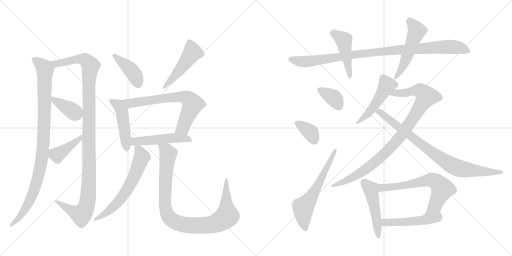
t = 0.00 s
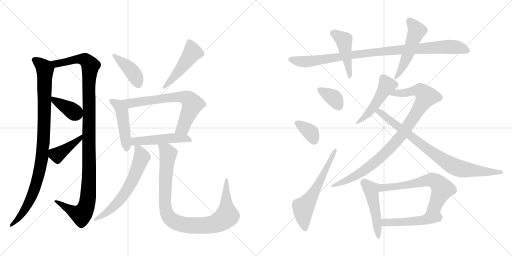
t = 3.44 s
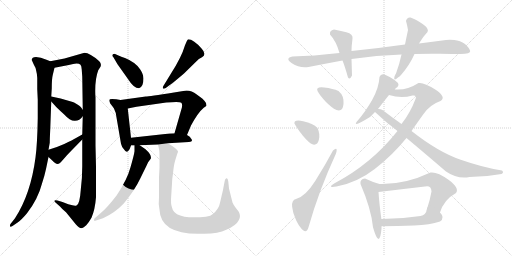
t = 6.87 s
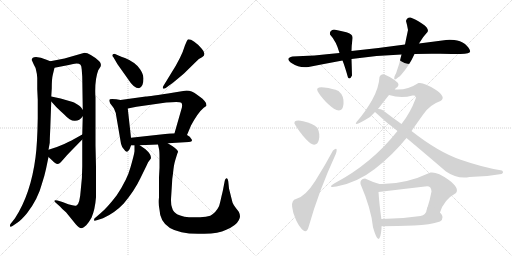
t = 10.31 s
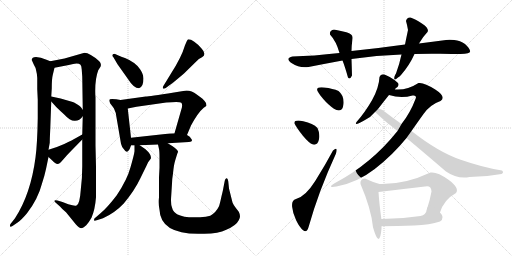
t = 13.74 s
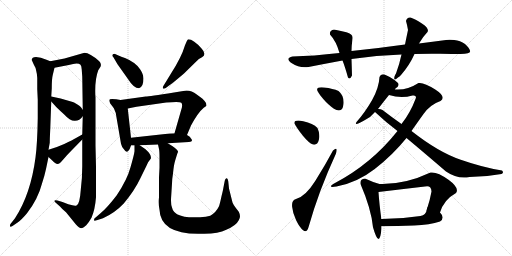
t = 17.18 s

The animated SVG that drew these frames (rendered in a browser with its animation timeline set to each time). Animation: 23 CSS @keyframes rules; one cycle of 17.18 s.

<svg version="1.1" viewBox="0 0 2048 1024" xmlns="http://www.w3.org/2000/svg">
  <g stroke="lightgray" stroke-dasharray="1,1" stroke-width="1" transform="scale(4, 4)">
    <line x1="0" y1="0" x2="256" y2="256"></line>
    <line x1="256" y1="0" x2="0" y2="256"></line>
    <line x1="128" y1="0" x2="128" y2="256"></line>
    <line x1="0" y1="128" x2="256" y2="128"></line>
    <line x1="256" y1="0" x2="512" y2="256"></line>
    <line x1="512" y1="0" x2="256" y2="256"></line>
    <line x1="384" y1="0" x2="384" y2="256"></line>
    <line x1="256" y1="128" x2="512" y2="128"></line>
  </g>
<g transform="scale(1, -1) translate(0, -850)">
   <style type="text/css">
    @keyframes keyframes0 {
      from {
       stroke: black;
       stroke-dashoffset: 967;
       stroke-width: 128;
       }
       76% {
       animation-timing-function: step-end;
       stroke: black;
       stroke-dashoffset: 0;
       stroke-width: 128;
       }
       to {
       stroke: black;
       stroke-width: 1024;
       }
       }
       #make-me-a-hanzi-animation-0 {
         animation: keyframes0 1.036947s both;
         animation-delay: 0.000000s;
         animation-timing-function: linear;
       }
    @keyframes keyframes1 {
      from {
       stroke: black;
       stroke-dashoffset: 1140;
       stroke-width: 128;
       }
       79% {
       animation-timing-function: step-end;
       stroke: black;
       stroke-dashoffset: 0;
       stroke-width: 128;
       }
       to {
       stroke: black;
       stroke-width: 1024;
       }
       }
       #make-me-a-hanzi-animation-1 {
         animation: keyframes1 1.177734s both;
         animation-delay: 1.036947s;
         animation-timing-function: linear;
       }
    @keyframes keyframes2 {
      from {
       stroke: black;
       stroke-dashoffset: 379;
       stroke-width: 128;
       }
       55% {
       animation-timing-function: step-end;
       stroke: black;
       stroke-dashoffset: 0;
       stroke-width: 128;
       }
       to {
       stroke: black;
       stroke-width: 1024;
       }
       }
       #make-me-a-hanzi-animation-2 {
         animation: keyframes2 0.558431s both;
         animation-delay: 2.214681s;
         animation-timing-function: linear;
       }
    @keyframes keyframes3 {
      from {
       stroke: black;
       stroke-dashoffset: 410;
       stroke-width: 128;
       }
       57% {
       animation-timing-function: step-end;
       stroke: black;
       stroke-dashoffset: 0;
       stroke-width: 128;
       }
       to {
       stroke: black;
       stroke-width: 1024;
       }
       }
       #make-me-a-hanzi-animation-3 {
         animation: keyframes3 0.583659s both;
         animation-delay: 2.773112s;
         animation-timing-function: linear;
       }
    @keyframes keyframes4 {
      from {
       stroke: black;
       stroke-dashoffset: 412;
       stroke-width: 128;
       }
       57% {
       animation-timing-function: step-end;
       stroke: black;
       stroke-dashoffset: 0;
       stroke-width: 128;
       }
       to {
       stroke: black;
       stroke-width: 1024;
       }
       }
       #make-me-a-hanzi-animation-4 {
         animation: keyframes4 0.585286s both;
         animation-delay: 3.356771s;
         animation-timing-function: linear;
       }
    @keyframes keyframes5 {
      from {
       stroke: black;
       stroke-dashoffset: 482;
       stroke-width: 128;
       }
       61% {
       animation-timing-function: step-end;
       stroke: black;
       stroke-dashoffset: 0;
       stroke-width: 128;
       }
       to {
       stroke: black;
       stroke-width: 1024;
       }
       }
       #make-me-a-hanzi-animation-5 {
         animation: keyframes5 0.642253s both;
         animation-delay: 3.942057s;
         animation-timing-function: linear;
       }
    @keyframes keyframes6 {
      from {
       stroke: black;
       stroke-dashoffset: 468;
       stroke-width: 128;
       }
       60% {
       animation-timing-function: step-end;
       stroke: black;
       stroke-dashoffset: 0;
       stroke-width: 128;
       }
       to {
       stroke: black;
       stroke-width: 1024;
       }
       }
       #make-me-a-hanzi-animation-6 {
         animation: keyframes6 0.630859s both;
         animation-delay: 4.584310s;
         animation-timing-function: linear;
       }
    @keyframes keyframes7 {
      from {
       stroke: black;
       stroke-dashoffset: 684;
       stroke-width: 128;
       }
       69% {
       animation-timing-function: step-end;
       stroke: black;
       stroke-dashoffset: 0;
       stroke-width: 128;
       }
       to {
       stroke: black;
       stroke-width: 1024;
       }
       }
       #make-me-a-hanzi-animation-7 {
         animation: keyframes7 0.806641s both;
         animation-delay: 5.215169s;
         animation-timing-function: linear;
       }
    @keyframes keyframes8 {
      from {
       stroke: black;
       stroke-dashoffset: 490;
       stroke-width: 128;
       }
       61% {
       animation-timing-function: step-end;
       stroke: black;
       stroke-dashoffset: 0;
       stroke-width: 128;
       }
       to {
       stroke: black;
       stroke-width: 1024;
       }
       }
       #make-me-a-hanzi-animation-8 {
         animation: keyframes8 0.648763s both;
         animation-delay: 6.021810s;
         animation-timing-function: linear;
       }
    @keyframes keyframes9 {
      from {
       stroke: black;
       stroke-dashoffset: 622;
       stroke-width: 128;
       }
       67% {
       animation-timing-function: step-end;
       stroke: black;
       stroke-dashoffset: 0;
       stroke-width: 128;
       }
       to {
       stroke: black;
       stroke-width: 1024;
       }
       }
       #make-me-a-hanzi-animation-9 {
         animation: keyframes9 0.756185s both;
         animation-delay: 6.670573s;
         animation-timing-function: linear;
       }
    @keyframes keyframes10 {
      from {
       stroke: black;
       stroke-dashoffset: 955;
       stroke-width: 128;
       }
       76% {
       animation-timing-function: step-end;
       stroke: black;
       stroke-dashoffset: 0;
       stroke-width: 128;
       }
       to {
       stroke: black;
       stroke-width: 1024;
       }
       }
       #make-me-a-hanzi-animation-10 {
         animation: keyframes10 1.027181s both;
         animation-delay: 7.426758s;
         animation-timing-function: linear;
       }
    @keyframes keyframes11 {
      from {
       stroke: black;
       stroke-dashoffset: 965;
       stroke-width: 128;
       }
       76% {
       animation-timing-function: step-end;
       stroke: black;
       stroke-dashoffset: 0;
       stroke-width: 128;
       }
       to {
       stroke: black;
       stroke-width: 1024;
       }
       }
       #make-me-a-hanzi-animation-11 {
         animation: keyframes11 1.035319s both;
         animation-delay: 8.453939s;
         animation-timing-function: linear;
       }
    @keyframes keyframes12 {
      from {
       stroke: black;
       stroke-dashoffset: 450;
       stroke-width: 128;
       }
       59% {
       animation-timing-function: step-end;
       stroke: black;
       stroke-dashoffset: 0;
       stroke-width: 128;
       }
       to {
       stroke: black;
       stroke-width: 1024;
       }
       }
       #make-me-a-hanzi-animation-12 {
         animation: keyframes12 0.616211s both;
         animation-delay: 9.489258s;
         animation-timing-function: linear;
       }
    @keyframes keyframes13 {
      from {
       stroke: black;
       stroke-dashoffset: 501;
       stroke-width: 128;
       }
       62% {
       animation-timing-function: step-end;
       stroke: black;
       stroke-dashoffset: 0;
       stroke-width: 128;
       }
       to {
       stroke: black;
       stroke-width: 1024;
       }
       }
       #make-me-a-hanzi-animation-13 {
         animation: keyframes13 0.657715s both;
         animation-delay: 10.105469s;
         animation-timing-function: linear;
       }
    @keyframes keyframes14 {
      from {
       stroke: black;
       stroke-dashoffset: 353;
       stroke-width: 128;
       }
       53% {
       animation-timing-function: step-end;
       stroke: black;
       stroke-dashoffset: 0;
       stroke-width: 128;
       }
       to {
       stroke: black;
       stroke-width: 1024;
       }
       }
       #make-me-a-hanzi-animation-14 {
         animation: keyframes14 0.537272s both;
         animation-delay: 10.763184s;
         animation-timing-function: linear;
       }
    @keyframes keyframes15 {
      from {
       stroke: black;
       stroke-dashoffset: 355;
       stroke-width: 128;
       }
       54% {
       animation-timing-function: step-end;
       stroke: black;
       stroke-dashoffset: 0;
       stroke-width: 128;
       }
       to {
       stroke: black;
       stroke-width: 1024;
       }
       }
       #make-me-a-hanzi-animation-15 {
         animation: keyframes15 0.538900s both;
         animation-delay: 11.300456s;
         animation-timing-function: linear;
       }
    @keyframes keyframes16 {
      from {
       stroke: black;
       stroke-dashoffset: 599;
       stroke-width: 128;
       }
       66% {
       animation-timing-function: step-end;
       stroke: black;
       stroke-dashoffset: 0;
       stroke-width: 128;
       }
       to {
       stroke: black;
       stroke-width: 1024;
       }
       }
       #make-me-a-hanzi-animation-16 {
         animation: keyframes16 0.737467s both;
         animation-delay: 11.839355s;
         animation-timing-function: linear;
       }
    @keyframes keyframes17 {
      from {
       stroke: black;
       stroke-dashoffset: 489;
       stroke-width: 128;
       }
       61% {
       animation-timing-function: step-end;
       stroke: black;
       stroke-dashoffset: 0;
       stroke-width: 128;
       }
       to {
       stroke: black;
       stroke-width: 1024;
       }
       }
       #make-me-a-hanzi-animation-17 {
         animation: keyframes17 0.647949s both;
         animation-delay: 12.576823s;
         animation-timing-function: linear;
       }
    @keyframes keyframes18 {
      from {
       stroke: black;
       stroke-dashoffset: 918;
       stroke-width: 128;
       }
       75% {
       animation-timing-function: step-end;
       stroke: black;
       stroke-dashoffset: 0;
       stroke-width: 128;
       }
       to {
       stroke: black;
       stroke-width: 1024;
       }
       }
       #make-me-a-hanzi-animation-18 {
         animation: keyframes18 0.997070s both;
         animation-delay: 13.224772s;
         animation-timing-function: linear;
       }
    @keyframes keyframes19 {
      from {
       stroke: black;
       stroke-dashoffset: 822;
       stroke-width: 128;
       }
       73% {
       animation-timing-function: step-end;
       stroke: black;
       stroke-dashoffset: 0;
       stroke-width: 128;
       }
       to {
       stroke: black;
       stroke-width: 1024;
       }
       }
       #make-me-a-hanzi-animation-19 {
         animation: keyframes19 0.918945s both;
         animation-delay: 14.221842s;
         animation-timing-function: linear;
       }
    @keyframes keyframes20 {
      from {
       stroke: black;
       stroke-dashoffset: 475;
       stroke-width: 128;
       }
       61% {
       animation-timing-function: step-end;
       stroke: black;
       stroke-dashoffset: 0;
       stroke-width: 128;
       }
       to {
       stroke: black;
       stroke-width: 1024;
       }
       }
       #make-me-a-hanzi-animation-20 {
         animation: keyframes20 0.636556s both;
         animation-delay: 15.140788s;
         animation-timing-function: linear;
       }
    @keyframes keyframes21 {
      from {
       stroke: black;
       stroke-dashoffset: 625;
       stroke-width: 128;
       }
       67% {
       animation-timing-function: step-end;
       stroke: black;
       stroke-dashoffset: 0;
       stroke-width: 128;
       }
       to {
       stroke: black;
       stroke-width: 1024;
       }
       }
       #make-me-a-hanzi-animation-21 {
         animation: keyframes21 0.758626s both;
         animation-delay: 15.777344s;
         animation-timing-function: linear;
       }
    @keyframes keyframes22 {
      from {
       stroke: black;
       stroke-dashoffset: 484;
       stroke-width: 128;
       }
       61% {
       animation-timing-function: step-end;
       stroke: black;
       stroke-dashoffset: 0;
       stroke-width: 128;
       }
       to {
       stroke: black;
       stroke-width: 1024;
       }
       }
       #make-me-a-hanzi-animation-22 {
         animation: keyframes22 0.643880s both;
         animation-delay: 16.535970s;
         animation-timing-function: linear;
       }
</style>
<path d="M 127 610 L 135 592 Q 144 578 145 566 Q 148 556 149 538 L 149 493 L 151 451 L 151 377 Q 149 270 142 220 Q 123 74 60 -23 L 41 -47 L 40 -52 Q 39 -61 50 -54 L 72 -39 Q 87 -28 108 -3 Q 152 54 168 116 Q 179 150 184 174 L 194 222 L 194 251 L 199 279 Q 199 293 201 334 L 205 444 L 205 464 L 207 496 Q 207 535 211 550 L 218 579 C 222 597 222 597 201 605 L 186 611 Q 162 621 144 622 Q 127 622 127 610 Z" fill="lightgray"></path> 
<path d="M 329 292 L 329 185 Q 329 136 323 90 Q 319 32 306 28 Q 299 25 273 33 L 250 42 L 230 48 Q 218 51 218 47 Q 218 43 222 40 L 240 24 Q 249 13 264 1 L 303 -47 Q 317 -63 325 -63 Q 332 -63 345 -51 Q 355 -40 366 -21 Q 380 11 384 61 L 384 183 L 382 268 L 382 461 Q 381 469 381 479 Q 380 535 393 569 L 402 583 Q 407 595 397 605 Q 359 639 338 639 L 258 616 L 201 605 C 172 599 189 573 218 579 L 275 590 Q 312 602 322 591 Q 326 587 327 571 L 329 543 L 331 411 L 331 385 L 329 312 L 329 292 Z" fill="lightgray"></path> 
<path d="M 205 444 L 225 422 Q 242 405 258 391 Q 279 367 298 367 Q 318 366 331 385 C 341 398 341 398 331 411 L 323 422 Q 319 427 308 433 Q 300 440 277 446 Q 244 458 205 464 C 184 467 185 466 205 444 Z" fill="lightgray"></path> 
<path d="M 194 222 L 207 210 Q 222 194 230 194 Q 239 194 252 211 Q 265 227 286 248 L 329 292 C 350 313 355 327 329 312 L 304 298 Q 292 291 257 274 Q 221 258 194 251 C 170 244 172 242 194 222 Z" fill="lightgray"></path> 
<path d="M 453 622 L 470 593 L 514 531 Q 535 497 556 497 Q 574 503 574 536 Q 574 552 561 572 Q 544 600 500 618 Q 488 622 476 627 L 458 635 Q 449 635 449 627 Q 449 625 453 622 Z" fill="lightgray"></path> 
<path d="M 663 498 L 675 507 Q 688 515 736 556 L 786 605 Q 794 615 808 621 Q 828 632 807 655 Q 774 693 753 693 Q 751 693 747 685 L 740 669 Q 726 621 684 556 L 654 507 Q 651 503 651 499 Q 651 495 655 495 Q 659 495 663 498 Z" fill="lightgray"></path> 
<path d="M 482 450 L 465 453 Q 437 457 437 450 Q 437 443 441 436 L 451 423 Q 457 416 459 408 Q 463 402 465 386 L 484 275 Q 487 262 495 254 Q 507 234 516 250 Q 519 253 524 268 L 524 299 L 511 416 C 508 445 508 445 482 450 Z" fill="lightgray"></path> 
<path d="M 748 310 L 764 348 Q 792 400 815 419 Q 824 425 826 427 Q 826 430 824 438 Q 820 445 810 455 L 787 472 Q 760 493 733 486 L 696 480 Q 595 464 583 464 L 482 450 C 452 446 482 410 511 416 L 546 423 L 665 440 Q 719 445 725 439 Q 732 432 725 411 L 698 317 C 690 288 736 282 748 310 Z" fill="lightgray"></path> 
<path d="M 524 268 L 538 268 L 559 269 L 632 272 L 671 277 L 756 282 Q 775 283 764 296 Q 762 303 748 310 L 698 317 L 679 316 L 524 299 C 494 296 494 268 524 268 Z" fill="lightgray"></path> 
<path d="M 538 268 L 538 245 Q 536 229 522 181 Q 509 132 467 69 Q 428 18 402 -3 L 380 -22 Q 376 -24 376 -31 Q 375 -35 387 -31 L 412 -23 Q 459 -2 495 36 Q 539 89 561 136 L 585 185 Q 592 204 603 215 Q 608 230 582 253 L 559 269 C 538 284 538 284 538 268 Z" fill="lightgray"></path> 
<path d="M 632 272 L 636 254 Q 638 246 638 219 L 638 179 L 636 141 L 636 61 Q 633 36 638 11 Q 642 -85 792 -85 L 804 -85 Q 871 -87 905 -69 Q 945 -52 955 -31 Q 965 -16 955 3 L 942 20 Q 935 28 930 40 L 916 96 L 913 125 Q 911 137 907 137 Q 901 138 899 127 L 893 96 Q 893 93 886 65 Q 880 37 876 25 Q 864 0 841 -13 Q 826 -18 800 -19 L 756 -19 Q 737 -18 721 -12 Q 692 -3 688 20 Q 682 34 685 69 L 688 116 Q 688 132 692 156 Q 695 190 701 209 L 709 235 Q 712 241 712 245 Q 707 256 671 277 C 646 293 626 301 632 272 Z" fill="lightgray"></path> 
<path d="M 1658 634 Q 1708 636 1761 635 Q 1814 634 1842 634 Q 1883 634 1880.5 646 Q 1878 658 1860 674 Q 1841 689 1817 690.5 Q 1793 692 1784 690 Q 1731 683 1676 676 L 1620 672 Q 1514 657 1406 646 L 1358 638 Q 1252 626 1170 624 Q 1138 617 1167.5 597 Q 1197 577 1234 582 Q 1300 595 1370 608 L 1406 614 Q 1506 629 1606 632 L 1658 634 Z" fill="lightgray"></path> 
<path d="M 1406 646 Q 1406 665 1410 696 Q 1413 714 1385.5 721 Q 1358 728 1336 732 Q 1317 728 1320 712 Q 1345 685 1358 638 L 1370 608 Q 1379 586 1392 540 Q 1400 530 1408 548 Q 1407 584 1406 614 L 1406 646 Z" fill="lightgray"></path> 
<path d="M 1578 544 Q 1573 522 1592 540 Q 1598 543 1604 550 Q 1638 589 1658 634 L 1676 676 Q 1693 705 1710 722 Q 1718 736 1689 755 Q 1660 774 1642 780 Q 1628 782 1624 766 Q 1629 749 1632 730 Q 1626 702 1620 672 L 1606 632 Q 1598 594 1584 556 Q 1582 554 1578 544 Z" fill="lightgray"></path> 
<path d="M 1346 410 Q 1371 401 1374 434 Q 1377 467 1354 486 Q 1332 496 1297 500 Q 1262 504 1270 486 Q 1280 467 1303 443.5 Q 1326 420 1346 410 Z" fill="lightgray"></path> 
<path d="M 1252 272 Q 1270 268 1275.5 291 Q 1281 314 1270 338 Q 1252 358 1213 365.5 Q 1174 373 1178 356 Q 1188 336 1211.5 307.5 Q 1235 279 1252 272 Z" fill="lightgray"></path> 
<path d="M 1234 -59 Q 1274 84 1344 236 Q 1353 267 1332 248 Q 1301 190 1261.5 127 Q 1222 64 1184 54 Q 1166 50 1168.5 23.5 Q 1171 -3 1184.5 -31 Q 1198 -59 1212.5 -71 Q 1227 -83 1234 -59 Z" fill="lightgray"></path> 
<path d="M 1592 518 L 1578 530 Q 1562 542 1538 552 Q 1523 556 1518 542 Q 1516 499 1488 449 Q 1459 399 1426 362 Q 1413 343 1460 370 Q 1483 381 1500 402 L 1512 414 Q 1534 443 1556 470 C 1575 493 1565 466 1580 492 Q 1580 498 1590 502 Q 1597 511 1592 518 Z" fill="lightgray"></path> 
<path d="M 1590 326 Q 1486 195 1340 118 Q 1304 97 1346 104 Q 1428 119 1499 174 Q 1570 229 1626 298 L 1646 326 Q 1666 355 1694 394 Q 1721 432 1762 446 Q 1787 462 1741 492 Q 1695 522 1674 518 Q 1628 488 1580 492 C 1550 492 1527 477 1556 470 Q 1604 455 1650 468 Q 1669 471 1662 454 Q 1641 398 1606 354 L 1590 326 Z" fill="lightgray"></path> 
<path d="M 1500 402 Q 1540 364 1590 326 L 1626 298 Q 1699 237 1784 164 Q 1829 133 1878 142 Q 1942 142 2006 154 Q 2017 159 2008 168 Q 1932 180 1843 211 Q 1754 241 1646 326 L 1606 354 Q 1569 380 1530 410 Q 1521 415 1512 414 C 1483 420 1480 421 1500 402 Z" fill="lightgray"></path> 
<path d="M 1518 114 Q 1487 123 1460 136 Q 1439 134 1442 114 Q 1485 14 1492 -59 Q 1518 -150 1526 -65 L 1526 -55 L 1526 -30 Q 1517 35 1514 82 C 1512 112 1524 112 1518 114 Z" fill="lightgray"></path> 
<path d="M 1760 0 Q 1775 51 1824 78 Q 1839 98 1794 131 Q 1749 164 1722 160 Q 1618 111 1518 114 C 1488 114 1484 78 1514 82 Q 1605 93 1700 104 Q 1725 110 1726 84 Q 1720 50 1708 14 C 1699 -15 1750 -28 1760 0 Z" fill="lightgray"></path> 
<path d="M 1760 -36 Q 1781 -21 1760 0 C 1740 23 1715 43 1708 14 Q 1704 -11 1682 -14 Q 1605 -26 1526 -26 C 1496 -26 1491 -56 1526 -55 Q 1591 -54 1656 -52 Q 1720 -49 1760 -36 Z" fill="lightgray"></path> 
      <clipPath id="make-me-a-hanzi-clip-0">
      <path d="M 127 610 L 135 592 Q 144 578 145 566 Q 148 556 149 538 L 149 493 L 151 451 L 151 377 Q 149 270 142 220 Q 123 74 60 -23 L 41 -47 L 40 -52 Q 39 -61 50 -54 L 72 -39 Q 87 -28 108 -3 Q 152 54 168 116 Q 179 150 184 174 L 194 222 L 194 251 L 199 279 Q 199 293 201 334 L 205 444 L 205 464 L 207 496 Q 207 535 211 550 L 218 579 C 222 597 222 597 201 605 L 186 611 Q 162 621 144 622 Q 127 622 127 610 Z" fill="lightgray"></path>
      </clipPath>
      <path clip-path="url(#make-me-a-hanzi-clip-0)" d="M 139 610 L 169 588 L 180 572 L 177 358 L 168 221 L 132 77 L 82 -12 L 46 -50 " fill="none" id="make-me-a-hanzi-animation-0" stroke-dasharray="839 1678" stroke-linecap="round"></path>

      <clipPath id="make-me-a-hanzi-clip-1">
      <path d="M 329 292 L 329 185 Q 329 136 323 90 Q 319 32 306 28 Q 299 25 273 33 L 250 42 L 230 48 Q 218 51 218 47 Q 218 43 222 40 L 240 24 Q 249 13 264 1 L 303 -47 Q 317 -63 325 -63 Q 332 -63 345 -51 Q 355 -40 366 -21 Q 380 11 384 61 L 384 183 L 382 268 L 382 461 Q 381 469 381 479 Q 380 535 393 569 L 402 583 Q 407 595 397 605 Q 359 639 338 639 L 258 616 L 201 605 C 172 599 189 573 218 579 L 275 590 Q 312 602 322 591 Q 326 587 327 571 L 329 543 L 331 411 L 331 385 L 329 312 L 329 292 Z" fill="lightgray"></path>
      </clipPath>
      <path clip-path="url(#make-me-a-hanzi-clip-1)" d="M 209 601 L 225 596 L 295 612 L 338 612 L 362 587 L 355 492 L 355 99 L 347 29 L 325 -9 L 284 8 L 224 46 " fill="none" id="make-me-a-hanzi-animation-1" stroke-dasharray="1012 2024" stroke-linecap="round"></path>

      <clipPath id="make-me-a-hanzi-clip-2">
      <path d="M 205 444 L 225 422 Q 242 405 258 391 Q 279 367 298 367 Q 318 366 331 385 C 341 398 341 398 331 411 L 323 422 Q 319 427 308 433 Q 300 440 277 446 Q 244 458 205 464 C 184 467 185 466 205 444 Z" fill="lightgray"></path>
      </clipPath>
      <path clip-path="url(#make-me-a-hanzi-clip-2)" d="M 212 459 L 219 447 L 313 392 " fill="none" id="make-me-a-hanzi-animation-2" stroke-dasharray="251 502" stroke-linecap="round"></path>

      <clipPath id="make-me-a-hanzi-clip-3">
      <path d="M 194 222 L 207 210 Q 222 194 230 194 Q 239 194 252 211 Q 265 227 286 248 L 329 292 C 350 313 355 327 329 312 L 304 298 Q 292 291 257 274 Q 221 258 194 251 C 170 244 172 242 194 222 Z" fill="lightgray"></path>
      </clipPath>
      <path clip-path="url(#make-me-a-hanzi-clip-3)" d="M 202 244 L 229 230 L 305 283 L 324 307 " fill="none" id="make-me-a-hanzi-animation-3" stroke-dasharray="282 564" stroke-linecap="round"></path>

      <clipPath id="make-me-a-hanzi-clip-4">
      <path d="M 453 622 L 470 593 L 514 531 Q 535 497 556 497 Q 574 503 574 536 Q 574 552 561 572 Q 544 600 500 618 Q 488 622 476 627 L 458 635 Q 449 635 449 627 Q 449 625 453 622 Z" fill="lightgray"></path>
      </clipPath>
      <path clip-path="url(#make-me-a-hanzi-clip-4)" d="M 456 628 L 527 566 L 545 538 L 553 511 " fill="none" id="make-me-a-hanzi-animation-4" stroke-dasharray="284 568" stroke-linecap="round"></path>

      <clipPath id="make-me-a-hanzi-clip-5">
      <path d="M 663 498 L 675 507 Q 688 515 736 556 L 786 605 Q 794 615 808 621 Q 828 632 807 655 Q 774 693 753 693 Q 751 693 747 685 L 740 669 Q 726 621 684 556 L 654 507 Q 651 503 651 499 Q 651 495 655 495 Q 659 495 663 498 Z" fill="lightgray"></path>
      </clipPath>
      <path clip-path="url(#make-me-a-hanzi-clip-5)" d="M 756 684 L 770 641 L 715 563 L 657 501 " fill="none" id="make-me-a-hanzi-animation-5" stroke-dasharray="354 708" stroke-linecap="round"></path>

      <clipPath id="make-me-a-hanzi-clip-6">
      <path d="M 482 450 L 465 453 Q 437 457 437 450 Q 437 443 441 436 L 451 423 Q 457 416 459 408 Q 463 402 465 386 L 484 275 Q 487 262 495 254 Q 507 234 516 250 Q 519 253 524 268 L 524 299 L 511 416 C 508 445 508 445 482 450 Z" fill="lightgray"></path>
      </clipPath>
      <path clip-path="url(#make-me-a-hanzi-clip-6)" d="M 445 445 L 472 430 L 487 406 L 506 254 " fill="none" id="make-me-a-hanzi-animation-6" stroke-dasharray="340 680" stroke-linecap="round"></path>

      <clipPath id="make-me-a-hanzi-clip-7">
      <path d="M 748 310 L 764 348 Q 792 400 815 419 Q 824 425 826 427 Q 826 430 824 438 Q 820 445 810 455 L 787 472 Q 760 493 733 486 L 696 480 Q 595 464 583 464 L 482 450 C 452 446 482 410 511 416 L 546 423 L 665 440 Q 719 445 725 439 Q 732 432 725 411 L 698 317 C 690 288 736 282 748 310 Z" fill="lightgray"></path>
      </clipPath>
      <path clip-path="url(#make-me-a-hanzi-clip-7)" d="M 490 447 L 518 436 L 687 462 L 749 457 L 770 433 L 732 339 L 705 322 " fill="none" id="make-me-a-hanzi-animation-7" stroke-dasharray="556 1112" stroke-linecap="round"></path>

      <clipPath id="make-me-a-hanzi-clip-8">
      <path d="M 524 268 L 538 268 L 559 269 L 632 272 L 671 277 L 756 282 Q 775 283 764 296 Q 762 303 748 310 L 698 317 L 679 316 L 524 299 C 494 296 494 268 524 268 Z" fill="lightgray"></path>
      </clipPath>
      <path clip-path="url(#make-me-a-hanzi-clip-8)" d="M 531 276 L 549 286 L 673 297 L 740 297 L 760 289 " fill="none" id="make-me-a-hanzi-animation-8" stroke-dasharray="362 724" stroke-linecap="round"></path>

      <clipPath id="make-me-a-hanzi-clip-9">
      <path d="M 538 268 L 538 245 Q 536 229 522 181 Q 509 132 467 69 Q 428 18 402 -3 L 380 -22 Q 376 -24 376 -31 Q 375 -35 387 -31 L 412 -23 Q 459 -2 495 36 Q 539 89 561 136 L 585 185 Q 592 204 603 215 Q 608 230 582 253 L 559 269 C 538 284 538 284 538 268 Z" fill="lightgray"></path>
      </clipPath>
      <path clip-path="url(#make-me-a-hanzi-clip-9)" d="M 544 262 L 555 251 L 567 222 L 518 106 L 466 35 L 414 -10 L 382 -28 " fill="none" id="make-me-a-hanzi-animation-9" stroke-dasharray="494 988" stroke-linecap="round"></path>

      <clipPath id="make-me-a-hanzi-clip-10">
      <path d="M 632 272 L 636 254 Q 638 246 638 219 L 638 179 L 636 141 L 636 61 Q 633 36 638 11 Q 642 -85 792 -85 L 804 -85 Q 871 -87 905 -69 Q 945 -52 955 -31 Q 965 -16 955 3 L 942 20 Q 935 28 930 40 L 916 96 L 913 125 Q 911 137 907 137 Q 901 138 899 127 L 893 96 Q 893 93 886 65 Q 880 37 876 25 Q 864 0 841 -13 Q 826 -18 800 -19 L 756 -19 Q 737 -18 721 -12 Q 692 -3 688 20 Q 682 34 685 69 L 688 116 Q 688 132 692 156 Q 695 190 701 209 L 709 235 Q 712 241 712 245 Q 707 256 671 277 C 646 293 626 301 632 272 Z" fill="lightgray"></path>
      </clipPath>
      <path clip-path="url(#make-me-a-hanzi-clip-10)" d="M 639 269 L 666 248 L 673 235 L 659 42 L 668 -4 L 690 -32 L 725 -47 L 781 -53 L 857 -46 L 895 -26 L 908 -12 L 906 129 " fill="none" id="make-me-a-hanzi-animation-10" stroke-dasharray="827 1654" stroke-linecap="round"></path>

      <clipPath id="make-me-a-hanzi-clip-11">
      <path d="M 1658 634 Q 1708 636 1761 635 Q 1814 634 1842 634 Q 1883 634 1880.5 646 Q 1878 658 1860 674 Q 1841 689 1817 690.5 Q 1793 692 1784 690 Q 1731 683 1676 676 L 1620 672 Q 1514 657 1406 646 L 1358 638 Q 1252 626 1170 624 Q 1138 617 1167.5 597 Q 1197 577 1234 582 Q 1300 595 1370 608 L 1406 614 Q 1506 629 1606 632 L 1658 634 Z" fill="lightgray"></path>
      </clipPath>
      <path clip-path="url(#make-me-a-hanzi-clip-11)" d="M 1167 611 L 1225 603 L 1431 634 L 1765 662 L 1820 662 L 1870 647 " fill="none" id="make-me-a-hanzi-animation-11" stroke-dasharray="837 1674" stroke-linecap="round"></path>

      <clipPath id="make-me-a-hanzi-clip-12">
      <path d="M 1406 646 Q 1406 665 1410 696 Q 1413 714 1385.5 721 Q 1358 728 1336 732 Q 1317 728 1320 712 Q 1345 685 1358 638 L 1370 608 Q 1379 586 1392 540 Q 1400 530 1408 548 Q 1407 584 1406 614 L 1406 646 Z" fill="lightgray"></path>
      </clipPath>
      <path clip-path="url(#make-me-a-hanzi-clip-12)" d="M 1334 716 L 1375 688 L 1399 546 " fill="none" id="make-me-a-hanzi-animation-12" stroke-dasharray="322 644" stroke-linecap="round"></path>

      <clipPath id="make-me-a-hanzi-clip-13">
      <path d="M 1578 544 Q 1573 522 1592 540 Q 1598 543 1604 550 Q 1638 589 1658 634 L 1676 676 Q 1693 705 1710 722 Q 1718 736 1689 755 Q 1660 774 1642 780 Q 1628 782 1624 766 Q 1629 749 1632 730 Q 1626 702 1620 672 L 1606 632 Q 1598 594 1584 556 Q 1582 554 1578 544 Z" fill="lightgray"></path>
      </clipPath>
      <path clip-path="url(#make-me-a-hanzi-clip-13)" d="M 1639 765 L 1667 727 L 1619 601 L 1587 547 " fill="none" id="make-me-a-hanzi-animation-13" stroke-dasharray="373 746" stroke-linecap="round"></path>

      <clipPath id="make-me-a-hanzi-clip-14">
      <path d="M 1346 410 Q 1371 401 1374 434 Q 1377 467 1354 486 Q 1332 496 1297 500 Q 1262 504 1270 486 Q 1280 467 1303 443.5 Q 1326 420 1346 410 Z" fill="lightgray"></path>
      </clipPath>
      <path clip-path="url(#make-me-a-hanzi-clip-14)" d="M 1286 489 L 1336 458 L 1355 425 " fill="none" id="make-me-a-hanzi-animation-14" stroke-dasharray="225 450" stroke-linecap="round"></path>

      <clipPath id="make-me-a-hanzi-clip-15">
      <path d="M 1252 272 Q 1270 268 1275.5 291 Q 1281 314 1270 338 Q 1252 358 1213 365.5 Q 1174 373 1178 356 Q 1188 336 1211.5 307.5 Q 1235 279 1252 272 Z" fill="lightgray"></path>
      </clipPath>
      <path clip-path="url(#make-me-a-hanzi-clip-15)" d="M 1188 358 L 1238 325 L 1256 290 " fill="none" id="make-me-a-hanzi-animation-15" stroke-dasharray="227 454" stroke-linecap="round"></path>

      <clipPath id="make-me-a-hanzi-clip-16">
      <path d="M 1234 -59 Q 1274 84 1344 236 Q 1353 267 1332 248 Q 1301 190 1261.5 127 Q 1222 64 1184 54 Q 1166 50 1168.5 23.5 Q 1171 -3 1184.5 -31 Q 1198 -59 1212.5 -71 Q 1227 -83 1234 -59 Z" fill="lightgray"></path>
      </clipPath>
      <path clip-path="url(#make-me-a-hanzi-clip-16)" d="M 1221 -62 L 1213 -24 L 1213 19 L 1275 114 L 1342 246 " fill="none" id="make-me-a-hanzi-animation-16" stroke-dasharray="471 942" stroke-linecap="round"></path>

      <clipPath id="make-me-a-hanzi-clip-17">
      <path d="M 1592 518 L 1578 530 Q 1562 542 1538 552 Q 1523 556 1518 542 Q 1516 499 1488 449 Q 1459 399 1426 362 Q 1413 343 1460 370 Q 1483 381 1500 402 L 1512 414 Q 1534 443 1556 470 C 1575 493 1565 466 1580 492 Q 1580 498 1590 502 Q 1597 511 1592 518 Z" fill="lightgray"></path>
      </clipPath>
      <path clip-path="url(#make-me-a-hanzi-clip-17)" d="M 1582 511 L 1548 509 L 1496 424 L 1447 365 L 1434 365 L 1429 357 " fill="none" id="make-me-a-hanzi-animation-17" stroke-dasharray="361 722" stroke-linecap="round"></path>

      <clipPath id="make-me-a-hanzi-clip-18">
      <path d="M 1590 326 Q 1486 195 1340 118 Q 1304 97 1346 104 Q 1428 119 1499 174 Q 1570 229 1626 298 L 1646 326 Q 1666 355 1694 394 Q 1721 432 1762 446 Q 1787 462 1741 492 Q 1695 522 1674 518 Q 1628 488 1580 492 C 1550 492 1527 477 1556 470 Q 1604 455 1650 468 Q 1669 471 1662 454 Q 1641 398 1606 354 L 1590 326 Z" fill="lightgray"></path>
      </clipPath>
      <path clip-path="url(#make-me-a-hanzi-clip-18)" d="M 1564 469 L 1586 478 L 1683 488 L 1705 464 L 1611 316 L 1536 233 L 1444 159 L 1351 114 " fill="none" id="make-me-a-hanzi-animation-18" stroke-dasharray="790 1580" stroke-linecap="round"></path>

      <clipPath id="make-me-a-hanzi-clip-19">
      <path d="M 1500 402 Q 1540 364 1590 326 L 1626 298 Q 1699 237 1784 164 Q 1829 133 1878 142 Q 1942 142 2006 154 Q 2017 159 2008 168 Q 1932 180 1843 211 Q 1754 241 1646 326 L 1606 354 Q 1569 380 1530 410 Q 1521 415 1512 414 C 1483 420 1480 421 1500 402 Z" fill="lightgray"></path>
      </clipPath>
      <path clip-path="url(#make-me-a-hanzi-clip-19)" d="M 1508 400 L 1517 403 L 1529 395 L 1728 240 L 1818 183 L 1885 168 L 2000 162 " fill="none" id="make-me-a-hanzi-animation-19" stroke-dasharray="694 1388" stroke-linecap="round"></path>

      <clipPath id="make-me-a-hanzi-clip-20">
      <path d="M 1518 114 Q 1487 123 1460 136 Q 1439 134 1442 114 Q 1485 14 1492 -59 Q 1518 -150 1526 -65 L 1526 -55 L 1526 -30 Q 1517 35 1514 82 C 1512 112 1524 112 1518 114 Z" fill="lightgray"></path>
      </clipPath>
      <path clip-path="url(#make-me-a-hanzi-clip-20)" d="M 1459 119 L 1485 91 L 1507 -24 L 1506 -77 L 1516 -82 " fill="none" id="make-me-a-hanzi-animation-20" stroke-dasharray="347 694" stroke-linecap="round"></path>

      <clipPath id="make-me-a-hanzi-clip-21">
      <path d="M 1760 0 Q 1775 51 1824 78 Q 1839 98 1794 131 Q 1749 164 1722 160 Q 1618 111 1518 114 C 1488 114 1484 78 1514 82 Q 1605 93 1700 104 Q 1725 110 1726 84 Q 1720 50 1708 14 C 1699 -15 1750 -28 1760 0 Z" fill="lightgray"></path>
      </clipPath>
      <path clip-path="url(#make-me-a-hanzi-clip-21)" d="M 1521 87 L 1531 99 L 1630 111 L 1728 131 L 1752 117 L 1769 94 L 1744 34 L 1716 19 " fill="none" id="make-me-a-hanzi-animation-21" stroke-dasharray="497 994" stroke-linecap="round"></path>

      <clipPath id="make-me-a-hanzi-clip-22">
      <path d="M 1760 -36 Q 1781 -21 1760 0 C 1740 23 1715 43 1708 14 Q 1704 -11 1682 -14 Q 1605 -26 1526 -26 C 1496 -26 1491 -56 1526 -55 Q 1591 -54 1656 -52 Q 1720 -49 1760 -36 Z" fill="lightgray"></path>
      </clipPath>
      <path clip-path="url(#make-me-a-hanzi-clip-22)" d="M 1534 -28 L 1540 -40 L 1590 -40 L 1681 -33 L 1723 -18 L 1752 -19 " fill="none" id="make-me-a-hanzi-animation-22" stroke-dasharray="356 712" stroke-linecap="round"></path>

</g>
</svg>
